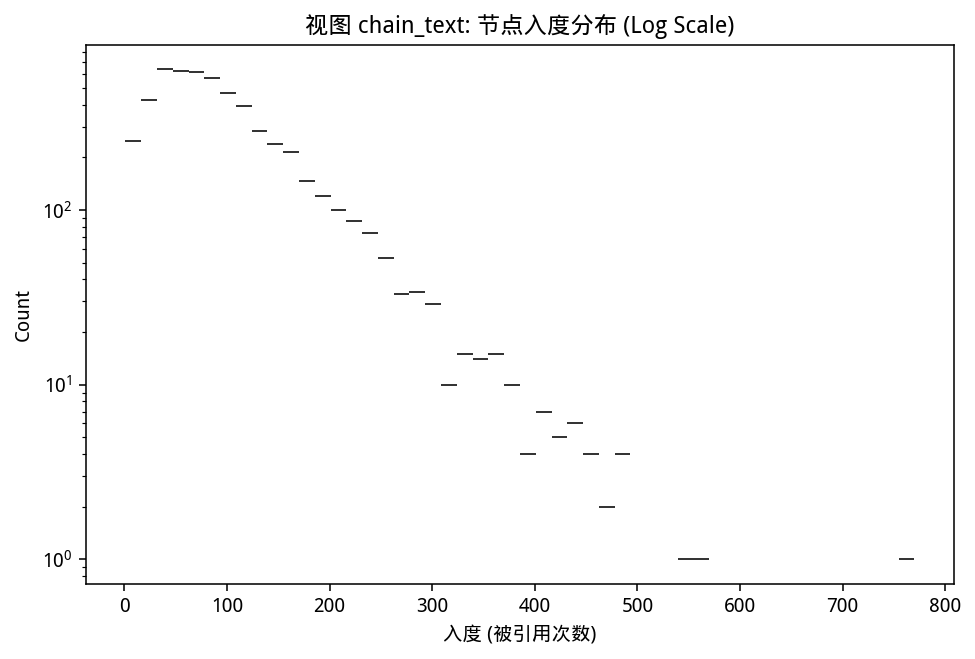

The table this chart was drawn from, first rows:
index, 0
count, 5499
mean, 100.1
std, 73.1
min, 1.0
25%, 49.0
50%, 83.0
75%, 131.0
max, 770.0
